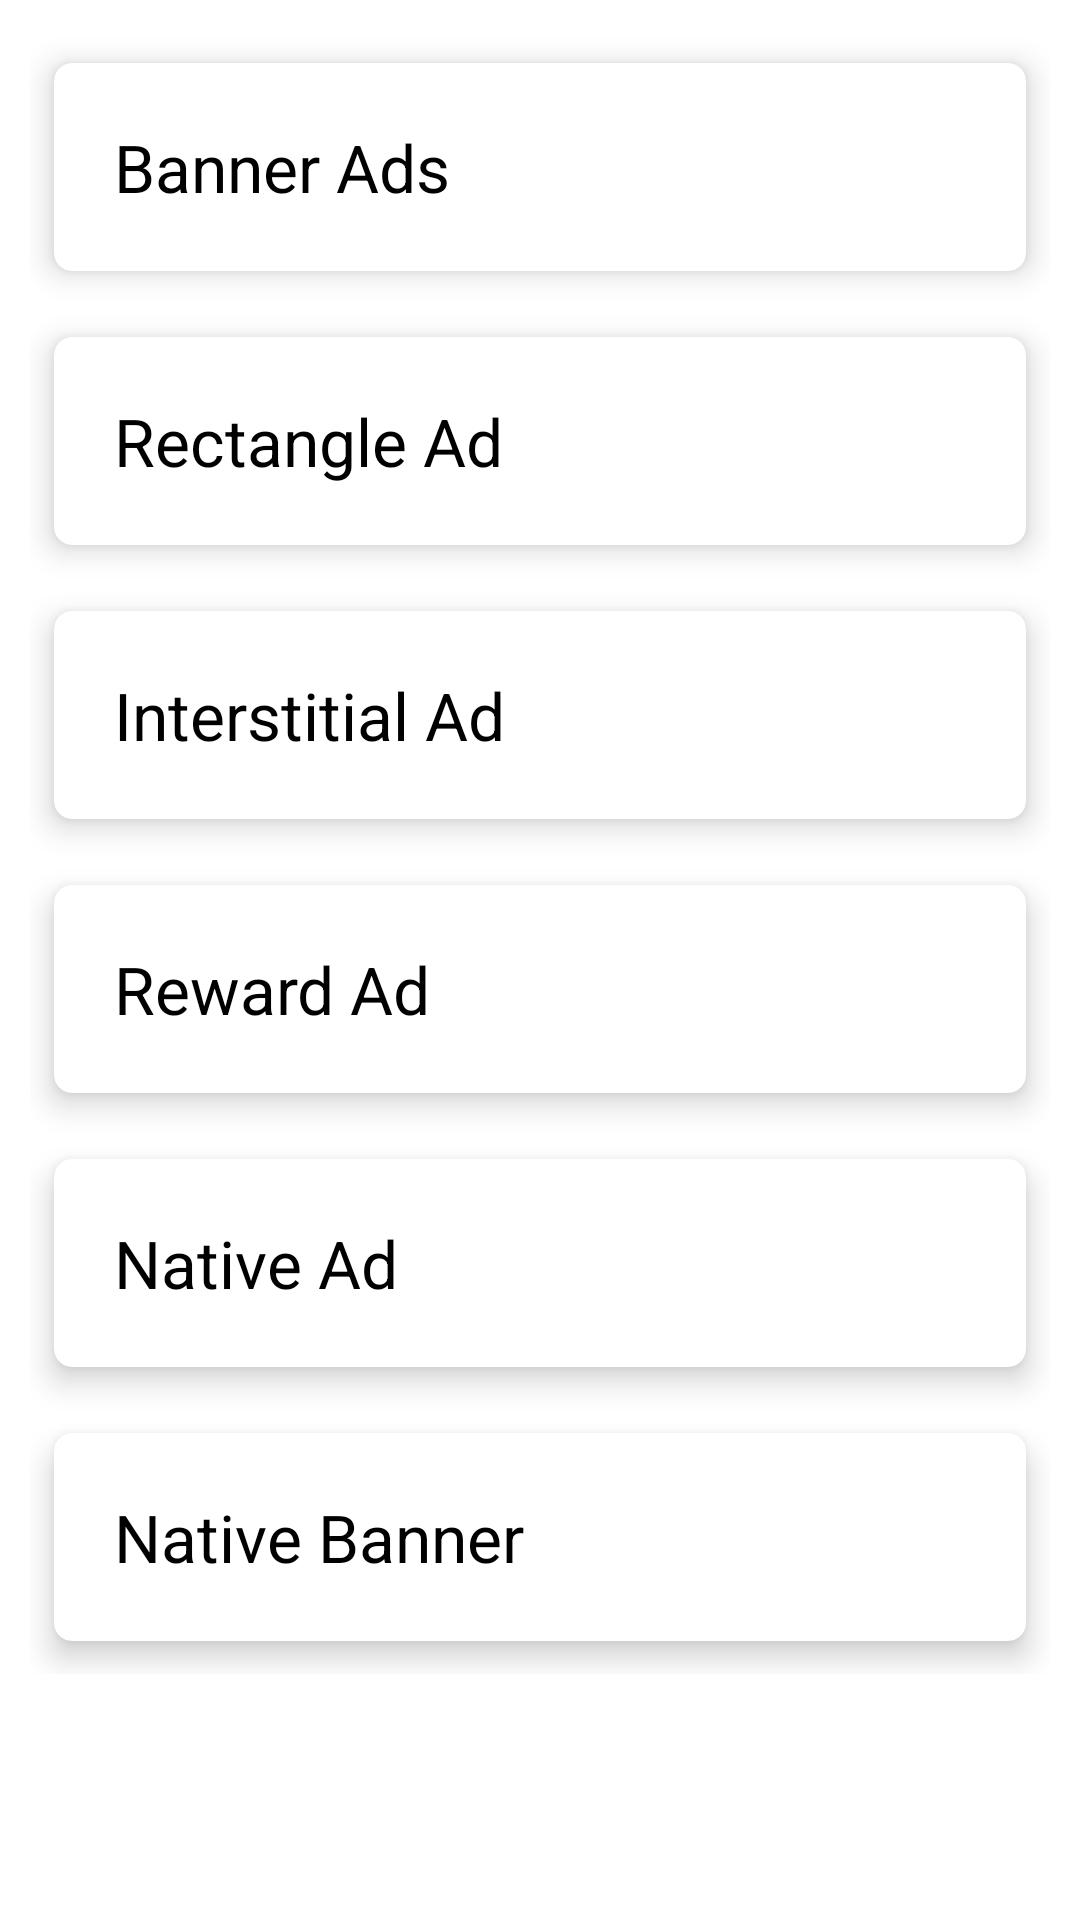

Here is an Android app screen rendered from its layout file. Give the layout XML and the strings, colors and styles it references.
<!-- AndroidManifest.xml: application theme Theme.FacebookAdsDemo -->
<!-- res/layout/activity_main.xml -->
<?xml version="1.0" encoding="utf-8"?>
<LinearLayout xmlns:android="http://schemas.android.com/apk/res/android"
    xmlns:app="http://schemas.android.com/apk/res-auto"
    xmlns:tools="http://schemas.android.com/tools"
    android:layout_width="match_parent"
    android:layout_height="match_parent"
    android:orientation="vertical"
    tools:context=".MainActivity">

    <LinearLayout
        android:layout_width="match_parent"
        android:layout_height="wrap_content"
        android:orientation="vertical"
        android:padding="10dp">

        <com.google.android.material.card.MaterialCardView
            android:id="@+id/cdBanner"
            android:layout_width="match_parent"
            android:layout_height="wrap_content"
            app:cardBackgroundColor="@android:color/white"
            app:cardCornerRadius="6dp"
            app:cardElevation="6dp"
            app:cardUseCompatPadding="true">

            <TextView
                android:layout_width="match_parent"
                android:layout_height="wrap_content"
                android:layout_margin="20dp"
                android:layout_weight="1"
                android:text="Banner Ads"
                android:textColor="@android:color/black"
                android:textSize="22sp" />

        </com.google.android.material.card.MaterialCardView>

        <com.google.android.material.card.MaterialCardView
            android:id="@+id/cdRectangle"
            android:layout_width="match_parent"
            android:layout_height="wrap_content"
            app:cardBackgroundColor="@android:color/white"
            app:cardCornerRadius="6dp"
            app:cardElevation="6dp"
            app:cardUseCompatPadding="true">

            <TextView
                android:layout_width="match_parent"
                android:layout_height="wrap_content"
                android:layout_margin="20dp"
                android:layout_weight="1"
                android:text="Rectangle Ad"
                android:textColor="@android:color/black"
                android:textSize="22sp" />

        </com.google.android.material.card.MaterialCardView>

        <com.google.android.material.card.MaterialCardView
            android:id="@+id/cdInterstitial"
            android:layout_width="match_parent"
            android:layout_height="wrap_content"
            app:cardBackgroundColor="@android:color/white"
            app:cardCornerRadius="6dp"
            app:cardElevation="6dp"
            app:cardUseCompatPadding="true">

            <TextView
                android:layout_width="match_parent"
                android:layout_height="wrap_content"
                android:layout_margin="20dp"
                android:layout_weight="1"
                android:text="Interstitial Ad"
                android:textColor="@android:color/black"
                android:textSize="22sp" />

        </com.google.android.material.card.MaterialCardView>

        <com.google.android.material.card.MaterialCardView
            android:id="@+id/cdReward"
            android:layout_width="match_parent"
            android:layout_height="wrap_content"
            app:cardBackgroundColor="@android:color/white"
            app:cardCornerRadius="6dp"
            app:cardElevation="6dp"
            app:cardUseCompatPadding="true">

            <TextView
                android:layout_width="match_parent"
                android:layout_height="wrap_content"
                android:layout_margin="20dp"
                android:layout_weight="1"
                android:text="Reward Ad"
                android:textColor="@android:color/black"
                android:textSize="22sp" />

        </com.google.android.material.card.MaterialCardView>

        <com.google.android.material.card.MaterialCardView
            android:id="@+id/cdNative"
            android:layout_width="match_parent"
            android:layout_height="wrap_content"
            app:cardBackgroundColor="@android:color/white"
            app:cardCornerRadius="6dp"
            app:cardElevation="6dp"
            app:cardUseCompatPadding="true">

            <TextView
                android:layout_width="match_parent"
                android:layout_height="wrap_content"
                android:layout_margin="20dp"
                android:layout_weight="1"
                android:text="Native Ad"
                android:textColor="@android:color/black"
                android:textSize="22sp" />

        </com.google.android.material.card.MaterialCardView>

        <com.google.android.material.card.MaterialCardView
            android:id="@+id/cdNativeBanner"
            android:layout_width="match_parent"
            android:layout_height="wrap_content"
            app:cardBackgroundColor="@android:color/white"
            app:cardCornerRadius="6dp"
            app:cardElevation="6dp"
            app:cardUseCompatPadding="true">

            <TextView
                android:layout_width="match_parent"
                android:layout_height="wrap_content"
                android:layout_margin="20dp"
                android:layout_weight="1"
                android:text="Native Banner"
                android:textColor="@android:color/black"
                android:textSize="22sp" />

        </com.google.android.material.card.MaterialCardView>

    </LinearLayout>

</LinearLayout>
<!-- resources referenced by this layout -->
<resources>
  <style name="Theme.FacebookAdsDemo" parent="Theme.MaterialComponents.DayNight.DarkActionBar">
          
          <item name="colorPrimary">@color/purple_500</item>
          <item name="colorPrimaryVariant">@color/purple_700</item>
          <item name="colorOnPrimary">@color/white</item>
          
          <item name="colorSecondary">@color/teal_200</item>
          <item name="colorSecondaryVariant">@color/teal_700</item>
          <item name="colorOnSecondary">@color/black</item>
          
          <item name="android:statusBarColor" tools:targetApi="l">?attr/colorPrimaryVariant</item>
          
      </style>
  <!-- not gathered from this repository: default colours our renderer supplied (Android Studio template values) -->
  <color name="purple_500">#FF6200EE</color>
  <color name="purple_700">#FF3700B3</color>
  <color name="teal_200">#FF03DAC5</color>
  <color name="teal_700">#FF018786</color>
  <color name="black">#FF000000</color>
  <color name="white">#FFFFFFFF</color>
</resources>
